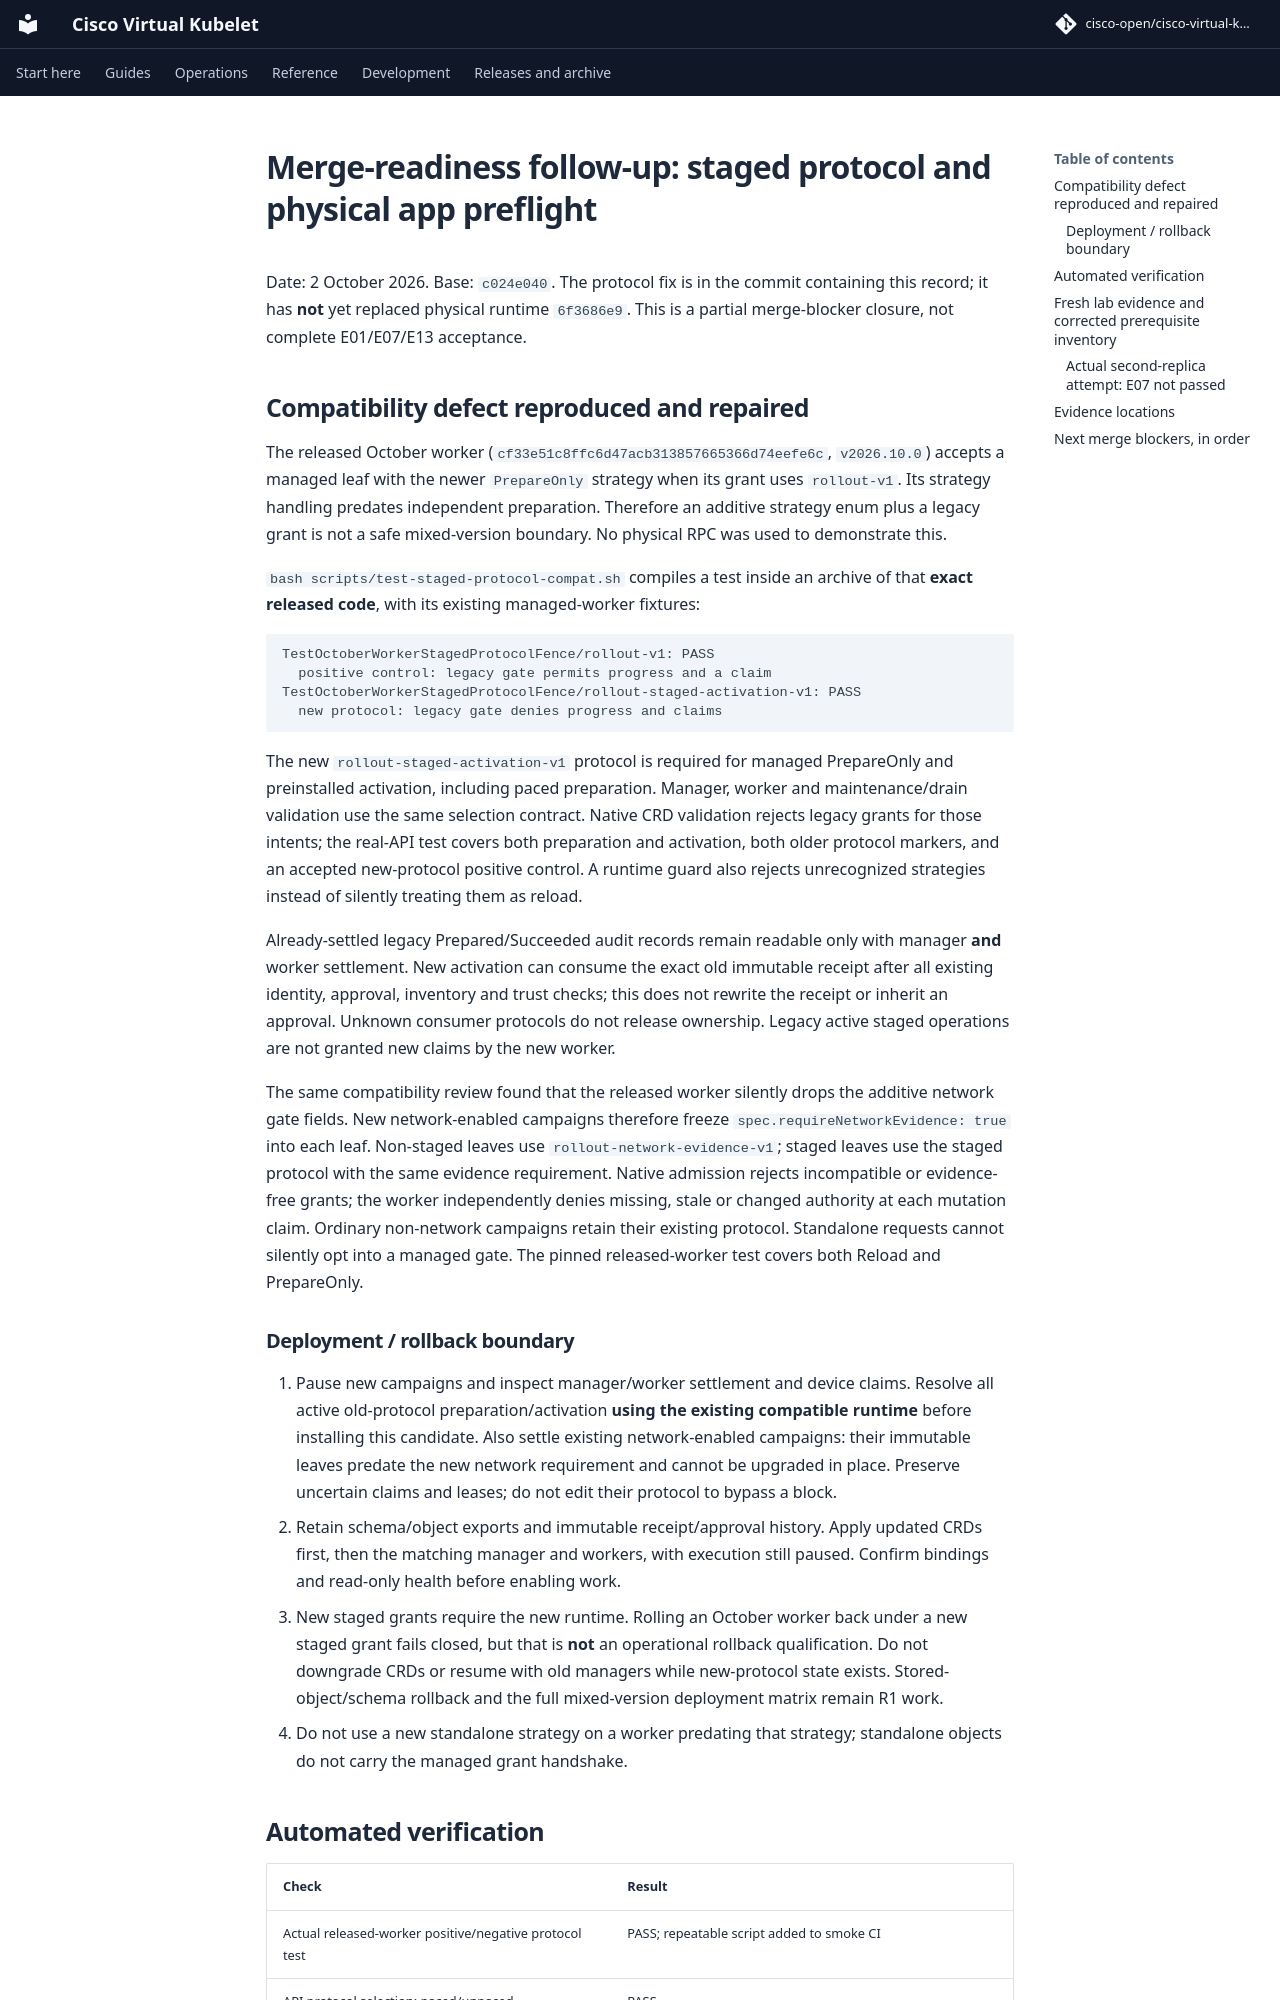

repository: cisco-open/cisco-virtual-kubelet · page: docs/evidence/topology-2026-10-02/merge-readiness-followup/index.html · generator: mkdocs

# Merge-readiness follow-up: staged protocol and physical app preflight

Date: 2 October 2026. Base: `c024e040`. The protocol fix is in the commit
containing this record; it has **not** yet replaced physical runtime `6f3686e9`.
This is a partial merge-blocker closure, not complete E01/E07/E13 acceptance.

## Compatibility defect reproduced and repaired

The released October worker (`cf33e51c8ffc6d47acb313857665366d74eefe6c`,
`v2026.10.0`) accepts a managed leaf with the newer `PrepareOnly` strategy
when its grant uses `rollout-v1`. Its strategy handling predates independent
preparation. Therefore an additive strategy enum plus a legacy grant is not
a safe mixed-version boundary. No physical RPC was used to demonstrate this.

`bash scripts/test-staged-protocol-compat.sh` compiles a test inside an archive
of that **exact released code**, with its existing managed-worker fixtures:

```text
TestOctoberWorkerStagedProtocolFence/rollout-v1: PASS
  positive control: legacy gate permits progress and a claim
TestOctoberWorkerStagedProtocolFence/rollout-staged-activation-v1: PASS
  new protocol: legacy gate denies progress and claims
```

The new `rollout-staged-activation-v1` protocol is required for managed
PrepareOnly and preinstalled activation, including paced preparation. Manager,
worker and maintenance/drain validation use the same selection contract.
Native CRD validation rejects legacy grants for those intents; the real-API
test covers both preparation and activation, both older protocol markers,
and an accepted new-protocol positive control. A runtime guard also rejects
unrecognized strategies instead of silently treating them as reload.

Already-settled legacy Prepared/Succeeded audit records remain readable only
with manager **and** worker settlement. New activation can consume the exact
old immutable receipt after all existing identity, approval, inventory and
trust checks; this does not rewrite the receipt or inherit an approval.
Unknown consumer protocols do not release ownership. Legacy active staged
operations are not granted new claims by the new worker.

The same compatibility review found that the released worker silently drops
the additive network gate fields. New network-enabled campaigns therefore
freeze `spec.requireNetworkEvidence: true` into each leaf. Non-staged leaves
use `rollout-network-evidence-v1`; staged leaves use the staged protocol with
the same evidence requirement. Native admission rejects incompatible or
evidence-free grants; the worker independently denies missing, stale or changed
authority at each mutation claim. Ordinary non-network campaigns retain their
existing protocol. Standalone requests cannot silently opt into a managed gate.
The pinned released-worker test covers both Reload and PrepareOnly.

### Deployment / rollback boundary

1. Pause new campaigns and inspect manager/worker settlement and device
   claims. Resolve all active old-protocol preparation/activation **using the
   existing compatible runtime** before installing this candidate. Also settle
   existing network-enabled campaigns: their immutable leaves predate the new
   network requirement and cannot be upgraded in place. Preserve
   uncertain claims and leases; do not edit their protocol to bypass a block.
2. Retain schema/object exports and immutable receipt/approval history. Apply
   updated CRDs first, then the matching manager and workers, with execution
   still paused. Confirm bindings and read-only health before enabling work.
3. New staged grants require the new runtime. Rolling an October worker back
   under a new staged grant fails closed, but that is **not** an operational
   rollback qualification. Do not downgrade CRDs or resume with old managers
   while new-protocol state exists. Stored-object/schema rollback and the full
   mixed-version deployment matrix remain R1 work.
4. Do not use a new standalone strategy on a worker predating that strategy;
   standalone objects do not carry the managed grant handshake.
